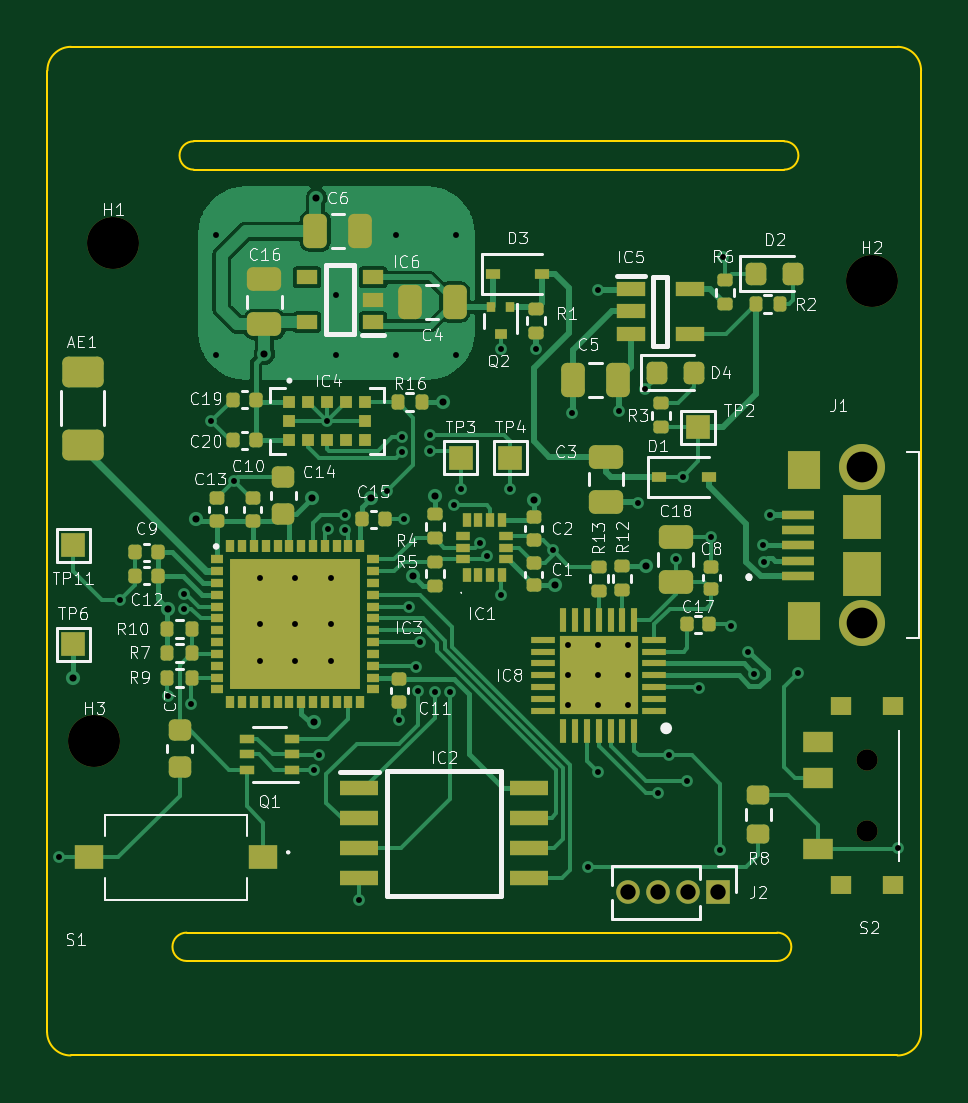
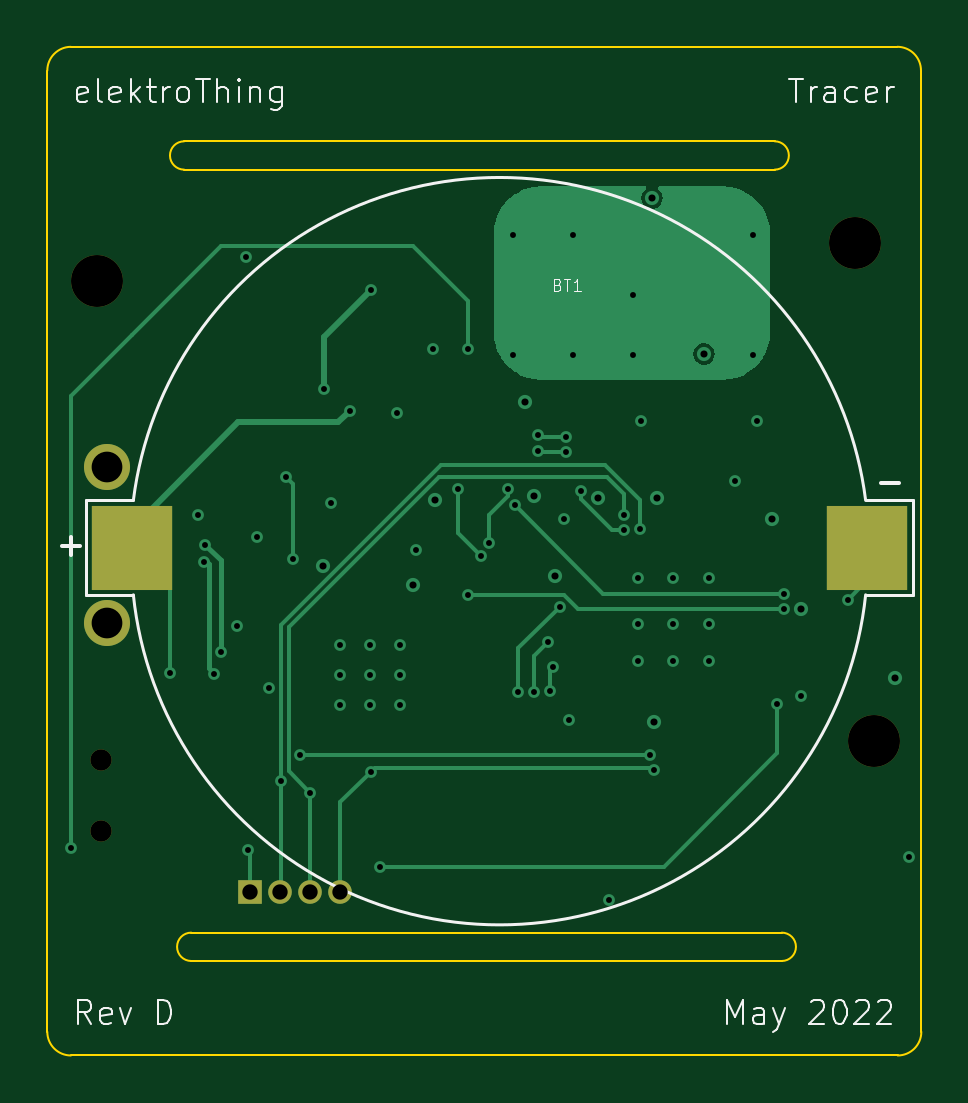
Circuit board: 13 layer files. Board 37.0 x 42.7 mm.
- bottom_copper: Tracer-B_Cu.gbr (14027 bytes)
- bottom_mask: Tracer-B_Mask.gbr (1083 bytes)
- paste: Tracer-B_Paste.gbr (551 bytes)
- bottom_silk: Tracer-B_Silkscreen.gbr (9530 bytes)
- outline: Tracer-Edge_Cuts.gbr (1498 bytes)
- top_copper: Tracer-F_Cu.gbr (59092 bytes)
- top_mask: Tracer-F_Mask.gbr (10936 bytes)
- paste: Tracer-F_Paste.gbr (10191 bytes)
- top_silk: Tracer-F_Silkscreen.gbr (55966 bytes)
- inner_copper: Tracer-In1_Cu.gbr (182047 bytes)
- inner_copper: Tracer-In2_Cu.gbr (120307 bytes)
- drill: Tracer-NPTH.drl (472 bytes)
- drill: Tracer-PTH.drl (2031 bytes)

=== bottom_copper: Tracer-B_Cu.gbr (14027 bytes, source omitted) ===
=== bottom_mask: Tracer-B_Mask.gbr ===
%TF.GenerationSoftware,KiCad,Pcbnew,(6.0.0)*%
%TF.CreationDate,2022-05-13T17:38:04+01:00*%
%TF.ProjectId,Tracer,54726163-6572-42e6-9b69-6361645f7063,D*%
%TF.SameCoordinates,Original*%
%TF.FileFunction,Soldermask,Bot*%
%TF.FilePolarity,Negative*%
%FSLAX46Y46*%
G04 Gerber Fmt 4.6, Leading zero omitted, Abs format (unit mm)*
G04 Created by KiCad (PCBNEW (6.0.0)) date 2022-05-13 17:38:04*
%MOMM*%
%LPD*%
G01*
G04 APERTURE LIST*
%ADD10R,1.000000X1.000000*%
%ADD11O,1.000000X1.000000*%
%ADD12R,3.400000X3.600000*%
%ADD13C,0.900000*%
%ADD14C,2.200000*%
%ADD15C,1.950000*%
G04 APERTURE END LIST*
D10*
%TO.C,J2*%
X157400000Y-110900000D03*
D11*
X156130000Y-110900000D03*
X154860000Y-110900000D03*
X153590000Y-110900000D03*
%TD*%
D12*
%TO.C,BT1*%
X162400000Y-96300000D03*
X131300000Y-96300000D03*
%TD*%
D13*
%TO.C,S2*%
X163700000Y-105300000D03*
X163700000Y-108300000D03*
%TD*%
D14*
%TO.C,H3*%
X131000000Y-104500000D03*
%TD*%
D15*
%TO.C,J1*%
X163475000Y-99500000D03*
X163475000Y-92900000D03*
%TD*%
D14*
%TO.C,H2*%
X163900000Y-85000000D03*
%TD*%
%TO.C,H1*%
X131800000Y-83400000D03*
%TD*%
M02*

=== paste: Tracer-B_Paste.gbr ===
%TF.GenerationSoftware,KiCad,Pcbnew,(6.0.0)*%
%TF.CreationDate,2022-05-13T17:38:04+01:00*%
%TF.ProjectId,Tracer,54726163-6572-42e6-9b69-6361645f7063,D*%
%TF.SameCoordinates,Original*%
%TF.FileFunction,Paste,Bot*%
%TF.FilePolarity,Positive*%
%FSLAX46Y46*%
G04 Gerber Fmt 4.6, Leading zero omitted, Abs format (unit mm)*
G04 Created by KiCad (PCBNEW (6.0.0)) date 2022-05-13 17:38:04*
%MOMM*%
%LPD*%
G01*
G04 APERTURE LIST*
%ADD10R,3.400000X3.600000*%
G04 APERTURE END LIST*
D10*
%TO.C,BT1*%
X162400000Y-96300000D03*
X131300000Y-96300000D03*
%TD*%
M02*

=== bottom_silk: Tracer-B_Silkscreen.gbr (9530 bytes, source omitted) ===
=== outline: Tracer-Edge_Cuts.gbr ===
%TF.GenerationSoftware,KiCad,Pcbnew,(6.0.0)*%
%TF.CreationDate,2022-05-13T17:38:04+01:00*%
%TF.ProjectId,Tracer,54726163-6572-42e6-9b69-6361645f7063,D*%
%TF.SameCoordinates,Original*%
%TF.FileFunction,Profile,NP*%
%FSLAX46Y46*%
G04 Gerber Fmt 4.6, Leading zero omitted, Abs format (unit mm)*
G04 Created by KiCad (PCBNEW (6.0.0)) date 2022-05-13 17:38:04*
%MOMM*%
%LPD*%
G01*
G04 APERTURE LIST*
%TA.AperFunction,Profile*%
%ADD10C,0.100000*%
%TD*%
G04 APERTURE END LIST*
D10*
X135200000Y-79100000D02*
X160200000Y-79100000D01*
X128992894Y-116800000D02*
G75*
G03*
X129992894Y-117800000I1000003J3D01*
G01*
X130007106Y-75100000D02*
G75*
G03*
X129007106Y-76107106I2J-1000027D01*
G01*
X134900000Y-113800000D02*
X159900000Y-113800000D01*
X164992894Y-117800000D02*
G75*
G03*
X165992894Y-116800000I-3J1000003D01*
G01*
X129992894Y-117800000D02*
X164992894Y-117800000D01*
X134900000Y-112600000D02*
G75*
G03*
X134900000Y-113800000I0J-600000D01*
G01*
X159900000Y-113800000D02*
G75*
G03*
X159900000Y-112600000I0J600000D01*
G01*
X160200000Y-80300000D02*
G75*
G03*
X160200000Y-79100000I0J600000D01*
G01*
X165992894Y-76107106D02*
G75*
G03*
X165000000Y-75100000I-1007210J-2D01*
G01*
X135200000Y-80300000D02*
X160200000Y-80300000D01*
X130007106Y-75100000D02*
X165000000Y-75100000D01*
X129007106Y-76107106D02*
X128992894Y-116800000D01*
X135200000Y-79100000D02*
G75*
G03*
X135200000Y-80300000I0J-600000D01*
G01*
X165992894Y-116800000D02*
X165992894Y-76107106D01*
X134900000Y-112600000D02*
X159900000Y-112600000D01*
M02*

=== top_copper: Tracer-F_Cu.gbr (59092 bytes, source omitted) ===
=== top_mask: Tracer-F_Mask.gbr (10936 bytes, source omitted) ===
=== paste: Tracer-F_Paste.gbr (10191 bytes, source omitted) ===
=== top_silk: Tracer-F_Silkscreen.gbr (55966 bytes, source omitted) ===
=== inner_copper: Tracer-In1_Cu.gbr (182047 bytes, source omitted) ===
=== inner_copper: Tracer-In2_Cu.gbr (120307 bytes, source omitted) ===
=== drill: Tracer-NPTH.drl ===
M48
; DRILL file {KiCad (6.0.0)} date Fri May 13 17:38:05 2022
; FORMAT={-:-/ absolute / metric / decimal}
; #@! TF.CreationDate,2022-05-13T17:38:05+01:00
; #@! TF.GenerationSoftware,Kicad,Pcbnew,(6.0.0)
; #@! TF.FileFunction,NonPlated,1,4,NPTH
FMAT,2
METRIC
; #@! TA.AperFunction,NonPlated,NPTH,ComponentDrill
T1C0.900
; #@! TA.AperFunction,NonPlated,NPTH,ComponentDrill
T2C2.200
%
G90
G05
T1
X163.7Y-105.3
X163.7Y-108.3
T2
X131.0Y-104.5
X131.8Y-83.4
X163.9Y-85.0
T0
M30

=== drill: Tracer-PTH.drl ===
M48
; DRILL file {KiCad (6.0.0)} date Fri May 13 17:38:05 2022
; FORMAT={-:-/ absolute / metric / decimal}
; #@! TF.CreationDate,2022-05-13T17:38:05+01:00
; #@! TF.GenerationSoftware,Kicad,Pcbnew,(6.0.0)
; #@! TF.FileFunction,Plated,1,4,PTH
FMAT,2
METRIC
; #@! TA.AperFunction,Plated,PTH,ViaDrill
T1C0.250
; #@! TA.AperFunction,Plated,PTH,ViaDrill
T2C0.300
; #@! TA.AperFunction,Plated,PTH,ComponentDrill
T3C0.650
; #@! TA.AperFunction,Plated,PTH,ComponentDrill
T4C1.300
%
G90
G05
T1
X129.5Y-109.4
X132.1Y-98.5
X134.1Y-102.6
X134.8Y-98.25
X134.8Y-98.9
X135.1Y-102.9
X135.95Y-90.95
X136.135Y-83.08
X136.135Y-88.16
X136.9Y-93.5
X138.0Y-97.6
X138.0Y-99.55
X138.0Y-101.1
X139.5Y-97.6
X139.5Y-99.55
X139.5Y-101.1
X140.295Y-105.716
X140.5Y-105.1
X140.85Y-90.95
X140.9Y-95.5
X141.0Y-97.6
X141.0Y-99.55
X141.0Y-101.1
X141.215Y-85.62
X141.215Y-88.16
X141.6Y-94.9
X141.6Y-95.55
X142.2Y-111.2
X143.4Y-93.9
X143.755Y-83.08
X143.755Y-88.16
X143.9Y-103.6
X144.025Y-91.6
X144.025Y-92.25
X144.1Y-95.1
X144.3Y-98.8
X144.6Y-101.37
X144.7Y-102.37
X144.8Y-100.3
X145.2Y-91.55
X145.2Y-92.2
X145.4Y-102.4
X146.05Y-102.4
X146.2Y-94.5
X146.295Y-83.08
X146.295Y-88.16
X146.5Y-93.8
X147.3Y-96.1
X147.634Y-96.657
X148.2Y-87.9
X148.2Y-98.3
X148.6Y-93.8
X149.679Y-87.879
X150.4Y-96.4
X151.06Y-100.41
X151.06Y-101.68
X151.06Y-102.95
X151.2Y-90.6
X151.9Y-109.8
X152.3Y-85.4
X152.3Y-105.8
X152.33Y-100.41
X152.33Y-101.68
X152.33Y-102.95
X153.2Y-90.5
X153.6Y-100.41
X153.6Y-101.68
X153.6Y-102.95
X154.0Y-94.4
X154.3Y-89.6
X154.86Y-106.689
X155.3Y-105.1
X155.6Y-96.8
X155.9Y-93.3
X156.1Y-106.2
X156.6Y-102.25
X157.1Y-95.85
X157.5Y-109.1
X157.6Y-84.0
X157.95Y-99.6
X158.661Y-100.7
X158.925Y-101.65
X159.3Y-96.2
X159.352Y-96.9
X159.6Y-94.9
X160.8Y-101.6
X165.0Y-109.0
T2
X130.1Y-101.8
X134.1Y-98.9
X135.3Y-95.1
X138.195Y-88.1
X140.2Y-94.2
X140.3Y-103.7
X140.395Y-81.5
X142.7Y-94.2
X144.5Y-97.5
X145.4Y-94.1
X145.75Y-90.15
X149.6Y-94.3
X150.5Y-97.9
X154.333Y-97.067
T3
X153.59Y-110.9
X154.86Y-110.9
X156.13Y-110.9
X157.4Y-110.9
T4
X163.475Y-92.9
X163.475Y-99.5
T0
M30

